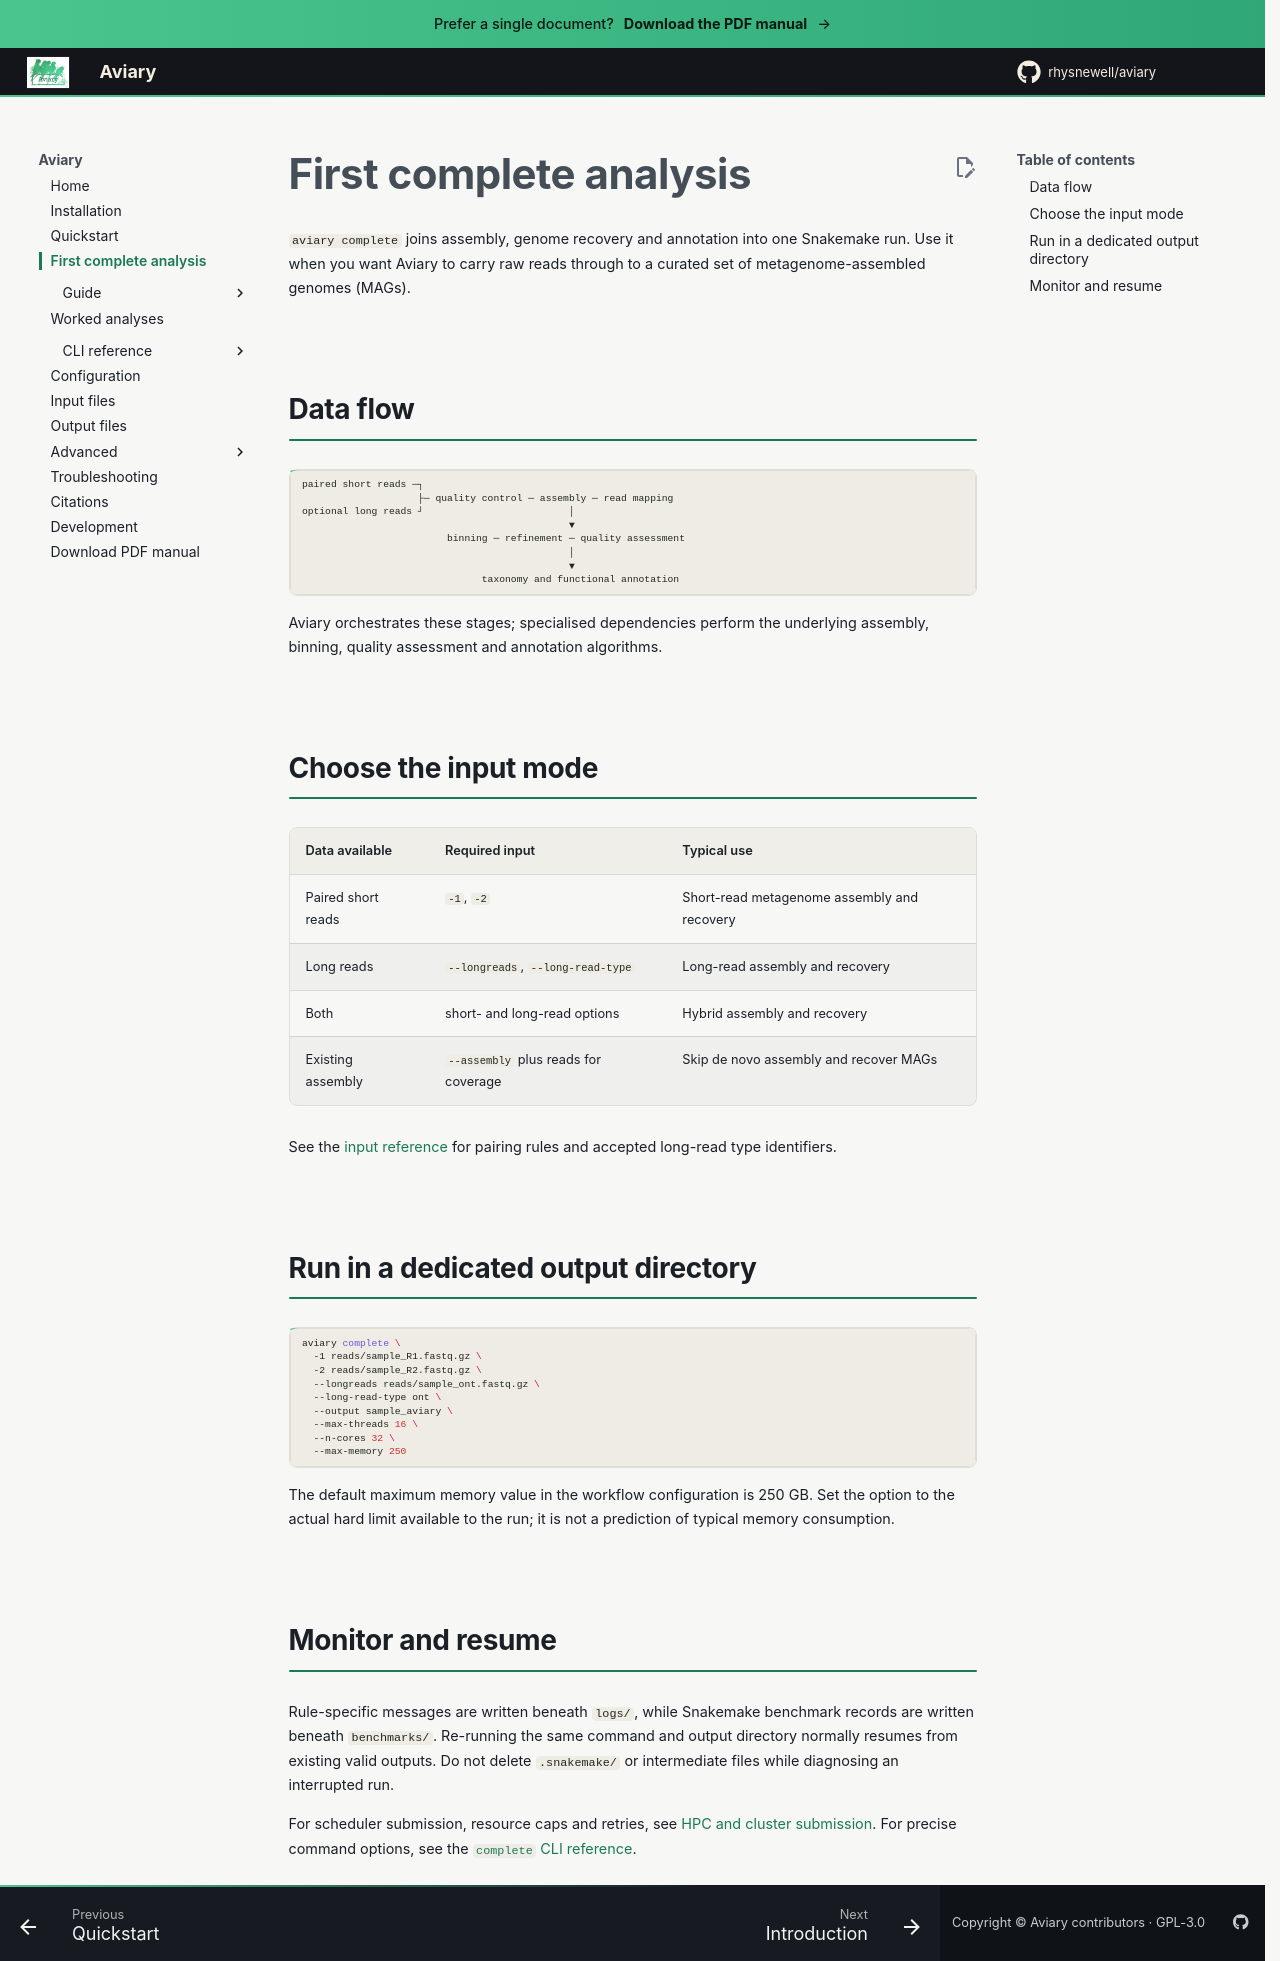

repository: rhysnewell/aviary · page: getting-started/first-analysis/index.html · generator: mkdocs

---
title: First complete analysis
---

# First complete analysis

`aviary complete` joins assembly, genome recovery and annotation into one
Snakemake run. Use it when you want Aviary to carry raw reads through to a
curated set of metagenome-assembled genomes (MAGs).

## Data flow

```text
paired short reads ─┐
                    ├─ quality control ─ assembly ─ read mapping
optional long reads ┘                         │
                                              ▼
                         binning ─ refinement ─ quality assessment
                                              │
                                              ▼
                               taxonomy and functional annotation
```

Aviary orchestrates these stages; specialised dependencies perform the
underlying assembly, binning, quality assessment and annotation algorithms.

## Choose the input mode

| Data available | Required input | Typical use |
| --- | --- | --- |
| Paired short reads | `-1`, `-2` | Short-read metagenome assembly and recovery |
| Long reads | `--longreads`, `--long-read-type` | Long-read assembly and recovery |
| Both | short- and long-read options | Hybrid assembly and recovery |
| Existing assembly | `--assembly` plus reads for coverage | Skip de novo assembly and recover MAGs |

See the [input reference](../reference/inputs.md) for pairing rules and accepted
long-read type identifiers.

## Run in a dedicated output directory

```bash
aviary complete \
  -1 reads/sample_R1.fastq.gz \
  -2 reads/sample_R2.fastq.gz \
  --longreads reads/sample_ont.fastq.gz \
  --long-read-type ont \
  --output sample_aviary \
  --max-threads 16 \
  --n-cores 32 \
  --max-memory 250
```

The default maximum memory value in the workflow configuration is 250 GB.
Set the option to the actual hard limit available to the run; it is not a
prediction of typical memory consumption.

## Monitor and resume

Rule-specific messages are written beneath `logs/`, while Snakemake benchmark
records are written beneath `benchmarks/`. Re-running the same command and
output directory normally resumes from existing valid outputs. Do not delete
`.snakemake/` or intermediate files while diagnosing an interrupted run.

For scheduler submission, resource caps and retries, see
[HPC and cluster submission](../guides/hpc.md). For precise command options, see
the [`complete` CLI reference](../usage/complete.md).
